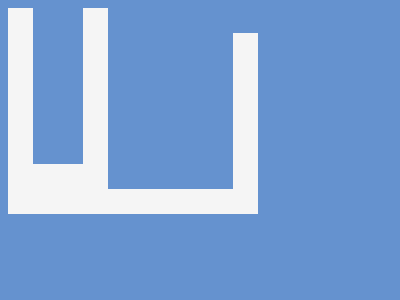

Write the HTML and CSS that draws this image.

<!DOCTYPE html>
<html lang="en">
<head>
    <meta charset="UTF-8">
    <meta name="viewport" content="width=device-width, initial-scale=1.0">
    <title>Document</title>
</head>
<body>
    <div></div>
<div class="a"></div>
<div class="b"></div>
<style>
  body{
  background:#6592CF}
  div {
    width: 200px;
    height: 156px;
    background: #6592CF;
    border: 25px solid #F5F5F5;
    position: absolute;
    top: 60;
    left:75;
  }
  .a{
  border:none;
  width: 250px;
  height: 25px;
  background:#6592CF;
  top: 240;
  left:75;
  }
  .b{
  width: 50px;
  height: 156px;
  left: 150;
  border-top: 0;
  }
  /* .a,div{background:#6592cf;left:75}body{background:#6592cf}div{width:200px;height:156px;border:25px solid #f5f5f5;position:absolute;top:60}.a{border:none;width:250px;height:25px;top:240}.b{width:50px;height:156px;left:150;border-top:0} */
</style>

</body>
</html>